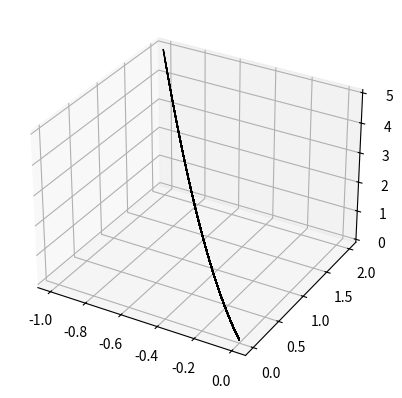
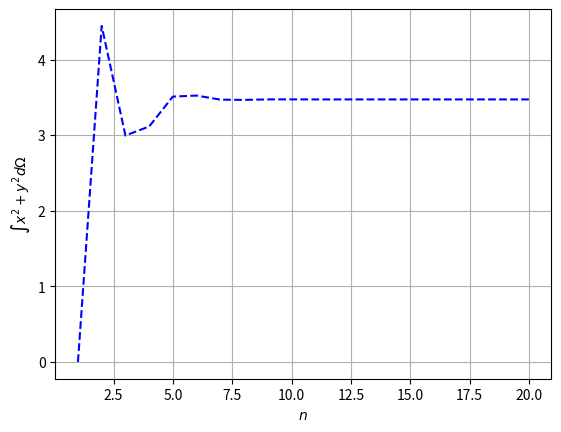
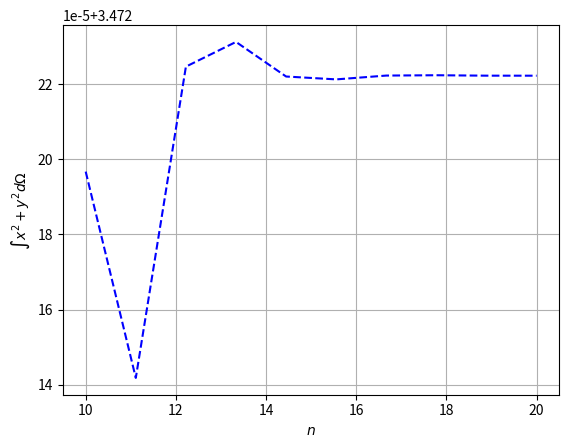

Reproduce these figures in Python, in order.
#///////////////////////////////////////////////////////
# [redacted]
#// [email redacted]	                 ///
# [redacted]
#///////////////////////////////////////////////////////

## Integral da funcao x^2 + y^2 via quadratura gaussiana.

import numpy as np
from matplotlib import cm
import matplotlib.pyplot as plt

nod_coords = {1:(-1,-1), 2:(1,-1), 3:(1,1), 4:(-1,1)}   # Xi-Eta table 4Q (global)

# Xi-Eta Mapping
def map4q(nodes, xi, eta):  # passar nodes contendo x ou y, nao o par (x,y)
    val = 0
    for i, var  in enumerate(nodes):
        val = 0.25*(1 + nod_coords[i+1][0]*xi)*(1 + nod_coords[i+1][1]*eta)*var
    return val

def f_de_xieta(xe, ye, xi, eta):
    f = (map4q(xe, xi, eta))**2 + (map4q(ye, xi, eta))**2
    return f

def jac_de_xieta(xe, ye, xi, eta):
    J = np.zeros((2,2))
    delMap_xi  = np.zeros(4)
    delMap_eta = np.zeros(4)
    for i in range(4):
        delMap_xi[i]  = 0.25*(1 + nod_coords[i+1][1]*eta)*nod_coords[i+1][0]
        delMap_eta[i] = 0.25*(1 + nod_coords[i+1][0]*xi)*nod_coords[i+1][1]
    J[0,0] = np.dot(delMap_xi, xe)
    J[0,1] = np.dot(delMap_xi, ye)
    J[1,0] = np.dot(delMap_eta, xe)
    J[1,1] = np.dot(delMap_eta, ye)
    return J



# Check functions:
Xe = np.array([0, 2, 3, -1])
Ye = np.array([0, 1, 2,  2])
xi  = np.linspace(-1,1)
eta = np.linspace(-1,1)
f_de_xy = np.zeros((50,50,3))

for i, x in enumerate(xi):
        for j, n in enumerate(eta):
            f_de_xy[i,j,0] = f_de_xieta(Xe, Ye, x, n)
            f_de_xy[i,j,1] = map4q(Xe, x, n)
            f_de_xy[i,j,2] = map4q(Ye, x, n)

# Plotting...
plt.figure()
ax = plt.axes(projection='3d')
ax.plot_surface(f_de_xy[:,:,1], f_de_xy[:,:,2], f_de_xy[:,:,0], 
                                cmap=cm.ocean, edgecolor='black')
plt.show(block=False)

## Main Code ##

Xe = np.array([0, 2, 3, -1])
Ye = np.array([0, 1, 2,  2])
# Veja até 40, pois comeca a divergir a partir dos N=35
Nmax = 20
Integral = np.zeros(Nmax)

for N in range(Nmax):
    n_gp = N+1
    poly_ord = 2*n_gp - 1
    dim = poly_ord + 1

    xi  = np.linspace(-1,1,n_gp)
    eta = np.linspace(-1,1,n_gp)

    P_vec = np.zeros(dim)
    Wx_vec = np.zeros(n_gp)
    We_vec = np.zeros(n_gp)
    Mx_mtx = np.zeros((n_gp,dim))
    Me_mtx = np.zeros((n_gp,dim))

    # construcao de ^P:
    for i in range(dim):
        P_vec[i] = (1**(i+1) - (-1)**(i+1))/(i+1)

    # construcao de [M]:
    for i in range(n_gp):
        for j in range(dim):
            Mx_mtx[i,j] = xi[i]**(j)

    Wx_vec = np.matmul( np.linalg.pinv(Mx_mtx.T), P_vec) # pseudoinversa pois M nao eh quadrada
    We_vec = Wx_vec.copy()

    for i, x in enumerate(xi):
        for j, n in enumerate(eta):
            detJ = np.linalg.det(jac_de_xieta(Xe, Ye, x, n))
            Integral[N] += Wx_vec[i]*We_vec[j]*detJ*f_de_xieta(Xe, Ye, x, n)

#endfor
print(Integral[-1]) #3.4722222101382374
#Plotting
plt.figure()
N = np.linspace(1,Nmax,Nmax)
plt.plot(N, Integral,'--b')
plt.xlabel(r'$n$')
plt.ylabel(r'$\int x^2 + y^2 d\Omega$')
plt.grid()
plt.show(block=False)

plt.figure()
N = np.linspace(10,Nmax,Nmax-10)
plt.plot(N, Integral[10:],'--b')
plt.xlabel(r'$n$')
plt.ylabel(r'$\int x^2 + y^2 d\Omega$')
plt.grid()
plt.show(block=True)
